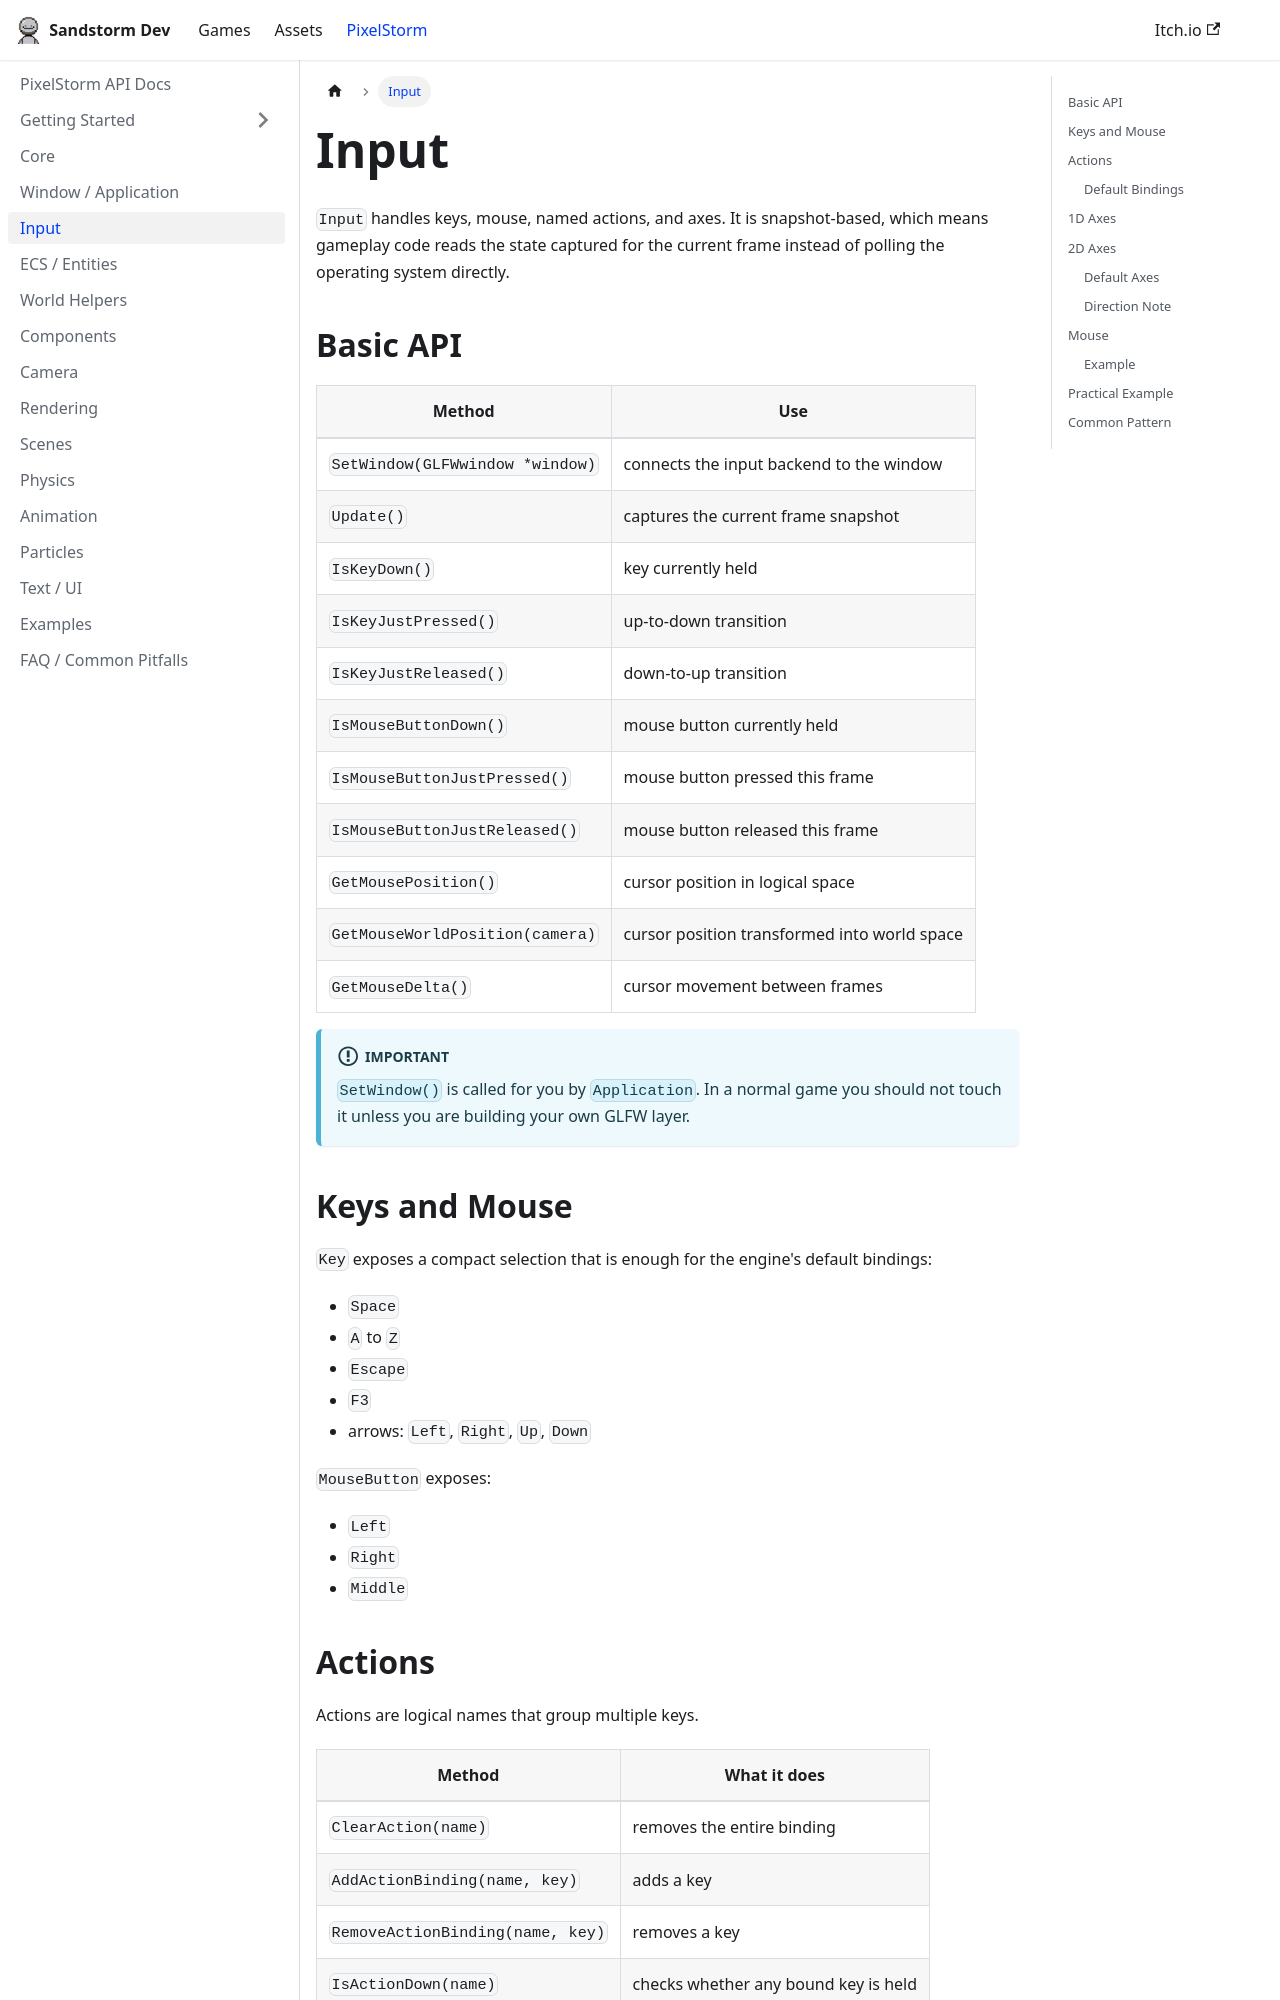

repository: sandstormdeveloper/website · page: docs/input.html · generator: docusaurus

---
title: Input
---

# Input

`Input` handles keys, mouse, named actions, and axes. It is snapshot-based, which means gameplay code reads the state captured for the current frame instead of polling the operating system directly.

## Basic API

| Method | Use |
| --- | --- |
| `SetWindow(GLFWwindow *window)` | connects the input backend to the window |
| `Update()` | captures the current frame snapshot |
| `IsKeyDown()` | key currently held |
| `IsKeyJustPressed()` | up-to-down transition |
| `IsKeyJustReleased()` | down-to-up transition |
| `IsMouseButtonDown()` | mouse button currently held |
| `IsMouseButtonJustPressed()` | mouse button pressed this frame |
| `IsMouseButtonJustReleased()` | mouse button released this frame |
| `GetMousePosition()` | cursor position in logical space |
| `GetMouseWorldPosition(camera)` | cursor position transformed into world space |
| `GetMouseDelta()` | cursor movement between frames |

:::important
`SetWindow()` is called for you by `Application`.
In a normal game you should not touch it unless you are building your own GLFW layer.
:::

## Keys and Mouse

`Key` exposes a compact selection that is enough for the engine's default bindings:

- `Space`
- `A` to `Z`
- `Escape`
- `F3`
- arrows: `Left`, `Right`, `Up`, `Down`

`MouseButton` exposes:

- `Left`
- `Right`
- `Middle`
